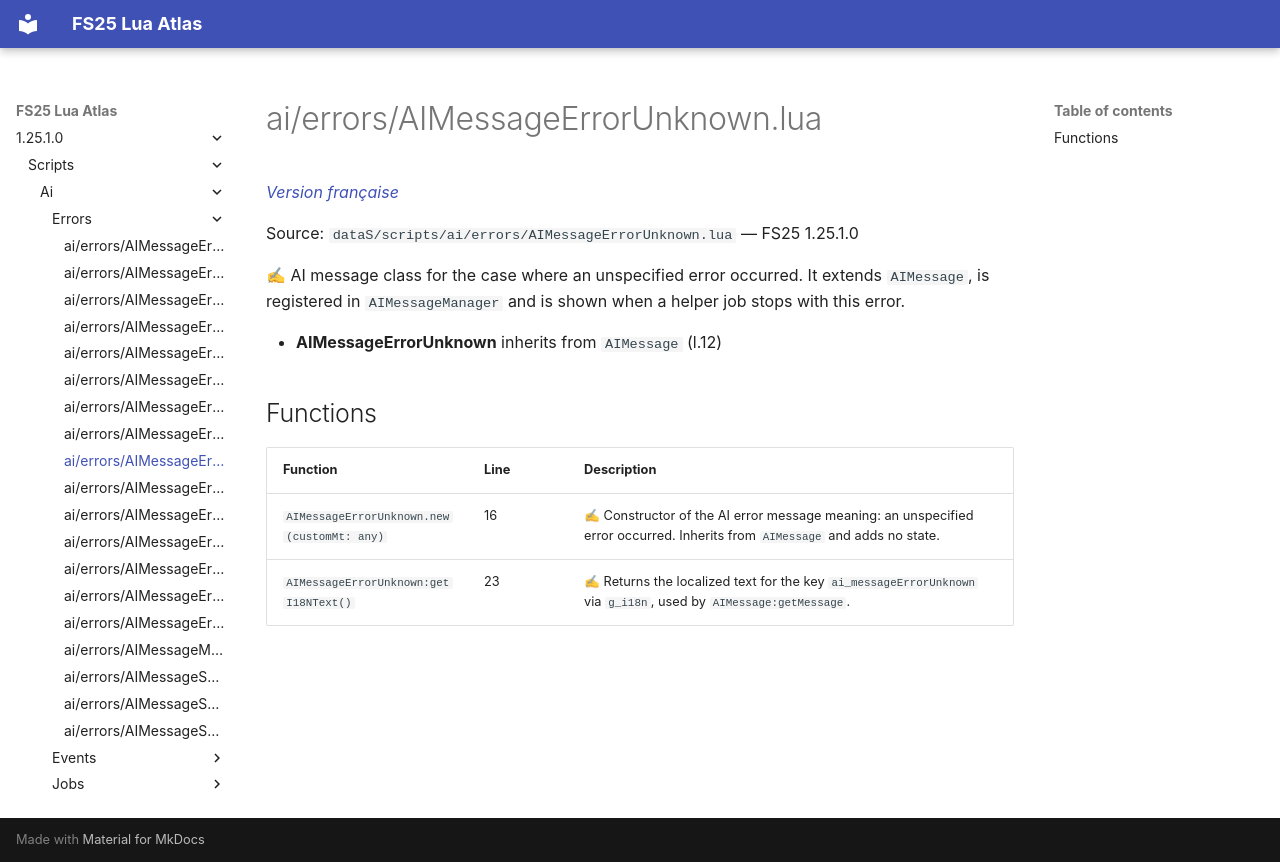

repository: Tim0219800/fs25-lua-atlas · page: 1.25.1.0/scripts/ai/errors/AIMessageErrorUnknown.html · generator: mkdocs

# ai/errors/AIMessageErrorUnknown.lua

*[Version française](../../../fr/scripts/ai/errors/AIMessageErrorUnknown.md)*

Source: `dataS/scripts/ai/errors/AIMessageErrorUnknown.lua` — FS25 1.25.1.0

✍ AI message class for the case where an unspecified error occurred. It extends `AIMessage`, is registered in `AIMessageManager` and is shown when a helper job stops with this error.

- **AIMessageErrorUnknown** inherits from `AIMessage` (l.12)

## Functions

| Function | Line | Description |
|---|---|---|
| `AIMessageErrorUnknown.new(customMt: any)` | 16 | ✍ Constructor of the AI error message meaning: an unspecified error occurred. Inherits from `AIMessage` and adds no state. |
| `AIMessageErrorUnknown:getI18NText()` | 23 | ✍ Returns the localized text for the key `ai_messageErrorUnknown` via `g_i18n`, used by `AIMessage:getMessage`. |
